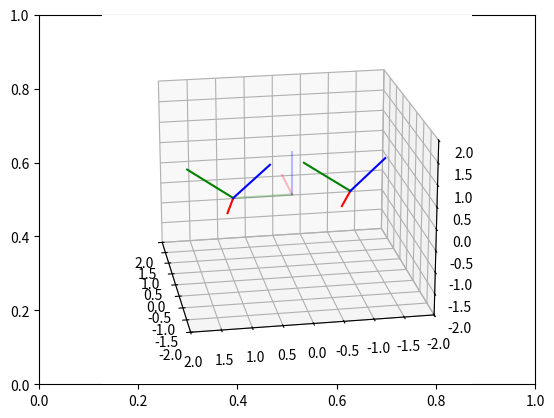

Here is the Python script that generated this plot:
import numpy as np
import math 

# plot libraries
import matplotlib.pyplot as plt
from mpl_toolkits.mplot3d import Axes3D



class Rotations:
    def __init__(self, input, deg=False, order="xyz", extrinsic=True):
        """
        source for equations

        https://www.cs.utexas.edu/~theshark/courses/cs354/lectures/cs354-14.pdf
 
        """
        assert isinstance(input,np.ndarray) , "Input not numpy array, input numpy array"
        if len(input.shape) == 2:
            self.rotation_matrix = input
            print("Rotation matrix is input")
        
        else:
            if deg:
                input = list(map(np.deg2rad, input))

            if order == "xyz":
                self.rotation_matrix = np.matmul(np.matmul(self.Rz(input[2]),self.Ry(input[1])),self.Rx(input[0])) if extrinsic else np.matmul(np.matmul(self.Rx(input[0]), self.Ry(input[1])),self.Rz(input[2]))
            elif order == "zyx":
                self.rotation_matrix = np.matmul(np.matmul(self.Rx(input[2]),self.Ry(input[1])),self.Rz(input[0])) if extrinsic else np.matmul(np.matmul(self.Rz(input[0]),self.Ry(input[1])),self.Rx(input[2]))
            else:
                print("Wrong order, provide in using 'xyz'")

    def Rx(self,phi):
        return np.array([[1, 0, 0],
                     [0, np.cos(phi), -np.sin(phi)],
                     [0, np.sin(phi), np.cos(phi)]])

    def Ry(self,theta):
        return np.array([[np.cos(theta), 0, np.sin(theta)],
                         [0, 1, 0],
                         [-np.sin(theta), 0, np.cos(theta)]])

    def Rz(self, psi):
        return np.array([[np.cos(psi), -np.sin(psi), 0],
                 [np.sin(psi), np.cos(psi), 0],
                 [0, 0, 1]])
    
    def rotate(self,point):
        assert isinstance(point, np.ndarray) , "Point not numpy array, input numpy array"
        return np.matmul(self.rotation_matrix, point.T) if (point.shape[1] == 3)  else np.matmul(self.rotation_matrix,point)


def plot_rotation_mats(ax, rotation_mat=None, translation=[0,0.05,0]):
    # origin- the axes you shall transform
    p1 =[1,0,0]
    p2 =[0,1,0]
    p3 =[0,0,1]
    p4 =[0,0,0]

    ax = plt.axes(projection='3d', azim=170, elev=20)
    ax.plot([p4[0],p1[0]],[p4[1],p1[1]],[p4[2],p1[2]], alpha=0.25, color="r")
    ax.plot([p4[0],p2[0]],[p4[1],p2[1]],[p4[2],p2[2]], alpha=0.25, color="g")
    ax.plot([p4[0],p3[0]],[p4[1],p3[1]],[p4[2],p3[2]], alpha=0.25, color="b")
    ax.set_xlim(-2,2)
    ax.set_ylim(-2,2)
    ax.set_zlim(-2,2)

    if isinstance(rotation_mat, Rotations):
        p4 = translation

        p1 =  (rotation_mat.rotate(np.array([[1,0,0]]).T) + np.array([translation]).T).T[0]
        p2 =  (rotation_mat.rotate(np.array([[0,1,0]]).T) + np.array([translation]).T).T[0]
        p3 =  (rotation_mat.rotate(np.array([[0,0,1]]).T) + np.array([translation]).T).T[0]

        ax.plot([p4[0],p1[0]],[p4[1],p1[1]],[p4[2],p1[2]], color="r")
        ax.plot([p4[0],p2[0]],[p4[1],p2[1]],[p4[2],p2[2]], color="g")
        ax.plot([p4[0],p3[0]],[p4[1],p3[1]],[p4[2],p3[2]], color="b")

    elif isinstance(rotation_mat, list):

        assert len(rotation_mat) == len(translation), 'Missing translation vector for rotation'

        for i,rotation in enumerate(rotation_mat):
            p4 = translation[i]

            p1 =  (rotation.rotate(np.array([[1,0,0]]).T) + np.array([p4]).T).T[0]
            p2 =  (rotation.rotate(np.array([[0,1,0]]).T) + np.array([p4]).T).T[0]
            p3 =  (rotation.rotate(np.array([[0,0,1]]).T) + np.array([p4]).T).T[0]

            ax.plot([p4[0],p1[0]],[p4[1],p1[1]],[p4[2],p1[2]], color="r")
            ax.plot([p4[0],p2[0]],[p4[1],p2[1]],[p4[2],p2[2]], color="g")
            ax.plot([p4[0],p3[0]],[p4[1],p3[1]],[p4[2],p3[2]], color="b")

    else:
        p4 = translation

        p1 = (np.matmul(np.array(rotation_mat), np.array([[1,0,0]]).T) + np.array([translation]).T).T[0]
        p2 =  (np.matmul(np.array(rotation_mat), np.array([[0,1,0]]).T) + np.array([translation]).T).T[0]
        p3 =  (np.matmul(np.array(rotation_mat), np.array([[0,0,1]]).T) + np.array([translation]).T).T[0]

        ax.plot([p4[0],p1[0]],[p4[1],p1[1]],[p4[2],p1[2]], color="r")
        ax.plot([p4[0],p2[0]],[p4[1],p2[1]],[p4[2],p2[2]], color="g")
        ax.plot([p4[0],p3[0]],[p4[1],p3[1]],[p4[2],p3[2]], color="b")

if __name__== "__main__":

    r1 = Rotations(np.array([45.0, 45.0,0.0]), deg=True)
    r2 = Rotations(np.array([45.0, 45.0,0.0]), deg=True)
    fig, ax = plt.subplots(1)
    plot_rotation_mats(ax, [r1,r2],[[0,1,0],[0,-1,0]])
    plt.show()



        